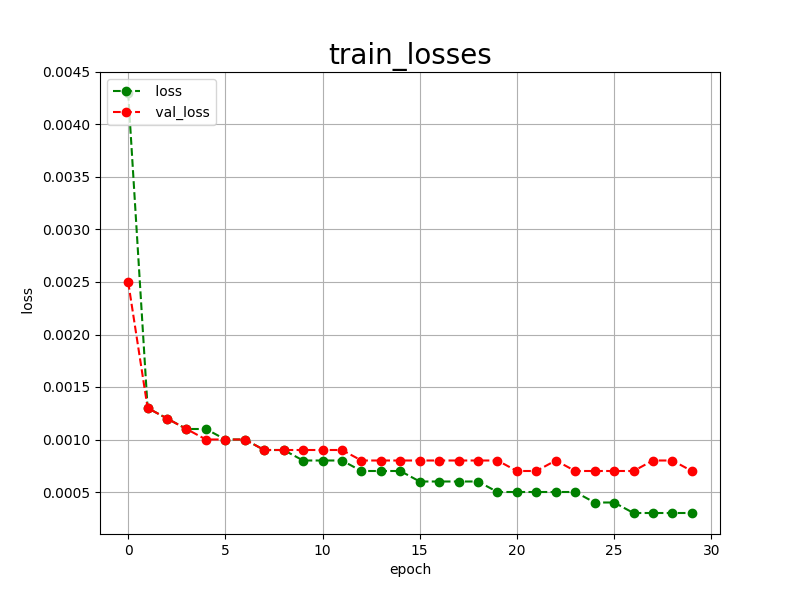

Source data for this figure (header and first rows):
epoch, loss, val_loss
0, 0.0043, 0.0025
1, 0.0013, 0.0013
2, 0.0012, 0.0012
3, 0.0011, 0.0011
4, 0.0011, 0.0010
5, 0.0010, 0.0010
6, 0.0010, 0.0010
7, 0.0009, 0.0009
8, 0.0009, 0.0009
9, 0.0008, 0.0009
10, 0.0008, 0.0009
11, 0.0008, 0.0009
12, 0.0007, 0.0008
13, 0.0007, 0.0008
14, 0.0007, 0.0008
15, 0.0006, 0.0008
16, 0.0006, 0.0008
17, 0.0006, 0.0008
18, 0.0006, 0.0008
19, 0.0005, 0.0008
20, 0.0005, 0.0007
21, 0.0005, 0.0007
22, 0.0005, 0.0008
23, 0.0005, 0.0007
24, 0.0004, 0.0007
25, 0.0004, 0.0007
26, 0.0003, 0.0007
27, 0.0003, 0.0008
28, 0.0003, 0.0008
29, 0.0003, 0.0007
